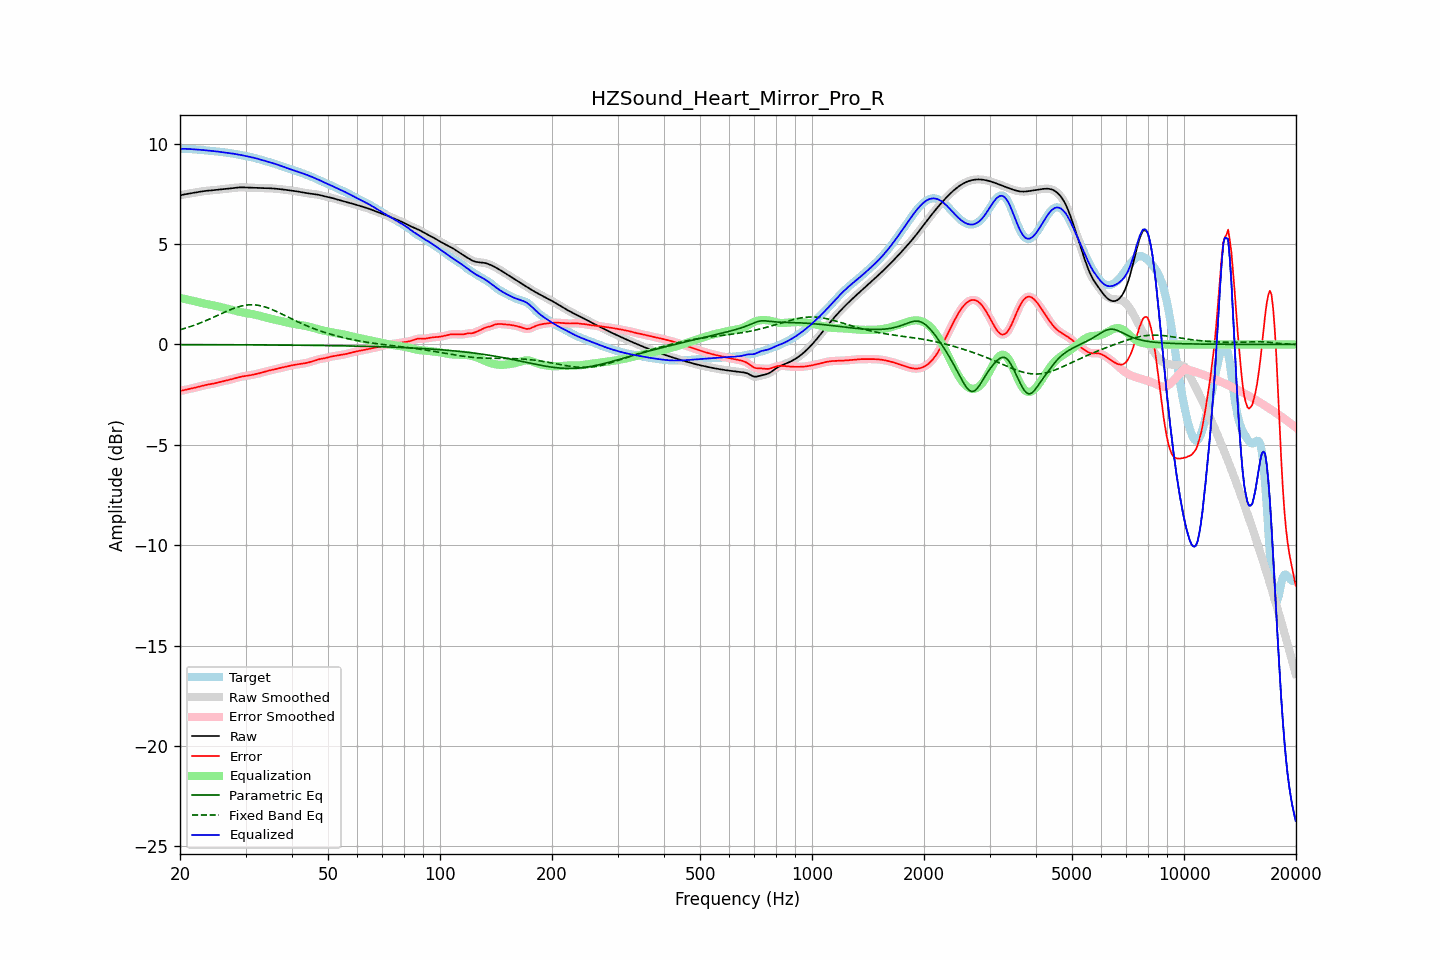

The table this chart was drawn from, first rows:
frequency, raw, error, smoothed, error_smoothed, equalization, parametric_eq, fixed_band_eq, equalized_raw, equalized_smoothed, target
20.00, 7.42, -2.32, 7.42, -2.32, 2.32, -0.01, 0.73, 9.74, 9.74, 9.74
20.20, 7.44, -2.30, 7.44, -2.30, 2.30, -0.01, 0.76, 9.74, 9.74, 9.74
20.40, 7.46, -2.28, 7.46, -2.28, 2.28, -0.01, 0.78, 9.74, 9.74, 9.74
20.61, 7.48, -2.26, 7.48, -2.26, 2.27, -0.01, 0.80, 9.74, 9.74, 9.74
20.81, 7.49, -2.25, 7.49, -2.25, 2.25, -0.01, 0.83, 9.74, 9.74, 9.74
21.02, 7.51, -2.23, 7.51, -2.23, 2.23, -0.01, 0.85, 9.74, 9.74, 9.74
21.23, 7.52, -2.21, 7.52, -2.21, 2.21, -0.01, 0.88, 9.73, 9.73, 9.73
21.44, 7.53, -2.20, 7.53, -2.20, 2.19, -0.01, 0.91, 9.73, 9.73, 9.73
21.66, 7.55, -2.18, 7.55, -2.18, 2.18, -0.01, 0.93, 9.72, 9.72, 9.72
21.87, 7.56, -2.16, 7.56, -2.16, 2.16, -0.01, 0.96, 9.72, 9.72, 9.72
22.09, 7.57, -2.14, 7.57, -2.14, 2.14, -0.01, 0.99, 9.71, 9.71, 9.71
22.31, 7.59, -2.12, 7.59, -2.12, 2.12, -0.01, 1.02, 9.70, 9.70, 9.71
22.54, 7.60, -2.09, 7.60, -2.09, 2.09, -0.01, 1.05, 9.70, 9.70, 9.70
22.76, 7.62, -2.07, 7.62, -2.07, 2.07, -0.01, 1.08, 9.69, 9.69, 9.69
22.99, 7.63, -2.05, 7.63, -2.05, 2.06, -0.01, 1.12, 9.68, 9.68, 9.68
23.22, 7.64, -2.03, 7.64, -2.03, 2.04, -0.01, 1.15, 9.68, 9.68, 9.67
23.45, 7.65, -2.02, 7.65, -2.02, 2.02, -0.01, 1.18, 9.67, 9.67, 9.67
23.69, 7.66, -2.00, 7.66, -2.00, 2.01, -0.01, 1.22, 9.66, 9.66, 9.66
23.92, 7.66, -1.99, 7.66, -1.99, 1.99, -0.01, 1.25, 9.65, 9.65, 9.65
24.16, 7.67, -1.98, 7.67, -1.98, 1.98, -0.01, 1.29, 9.64, 9.64, 9.65
24.40, 7.68, -1.96, 7.68, -1.96, 1.96, -0.01, 1.32, 9.64, 9.64, 9.64
24.65, 7.68, -1.95, 7.68, -1.95, 1.94, -0.01, 1.36, 9.63, 9.63, 9.63
24.89, 7.69, -1.93, 7.69, -1.93, 1.93, -0.01, 1.40, 9.62, 9.62, 9.62
25.14, 7.70, -1.91, 7.70, -1.91, 1.91, -0.01, 1.43, 9.61, 9.61, 9.61
25.39, 7.71, -1.89, 7.71, -1.89, 1.89, -0.01, 1.47, 9.60, 9.60, 9.60
25.65, 7.72, -1.87, 7.72, -1.87, 1.87, -0.01, 1.51, 9.59, 9.59, 9.59
25.91, 7.73, -1.85, 7.73, -1.85, 1.85, -0.01, 1.54, 9.58, 9.58, 9.58
26.16, 7.74, -1.83, 7.74, -1.83, 1.83, -0.01, 1.58, 9.57, 9.57, 9.57
26.43, 7.75, -1.81, 7.75, -1.81, 1.81, -0.02, 1.62, 9.56, 9.56, 9.56
26.69, 7.76, -1.79, 7.76, -1.79, 1.79, -0.02, 1.65, 9.55, 9.55, 9.55
26.96, 7.77, -1.77, 7.77, -1.77, 1.77, -0.02, 1.69, 9.54, 9.54, 9.54
27.23, 7.78, -1.75, 7.78, -1.75, 1.75, -0.02, 1.72, 9.53, 9.53, 9.53
27.50, 7.78, -1.73, 7.78, -1.73, 1.73, -0.02, 1.75, 9.52, 9.52, 9.52
27.77, 7.79, -1.71, 7.79, -1.71, 1.71, -0.02, 1.78, 9.50, 9.50, 9.51
28.05, 7.80, -1.69, 7.80, -1.69, 1.69, -0.02, 1.81, 9.49, 9.49, 9.49
28.33, 7.81, -1.67, 7.81, -1.67, 1.67, -0.02, 1.84, 9.48, 9.48, 9.48
28.62, 7.82, -1.64, 7.82, -1.64, 1.65, -0.02, 1.87, 9.46, 9.46, 9.46
28.90, 7.82, -1.62, 7.82, -1.62, 1.63, -0.02, 1.89, 9.45, 9.45, 9.44
29.19, 7.82, -1.61, 7.82, -1.61, 1.61, -0.02, 1.91, 9.43, 9.43, 9.43
29.48, 7.82, -1.59, 7.82, -1.59, 1.59, -0.02, 1.93, 9.42, 9.42, 9.41
29.78, 7.82, -1.58, 7.82, -1.58, 1.58, -0.02, 1.95, 9.40, 9.40, 9.40
30.08, 7.82, -1.57, 7.82, -1.57, 1.57, -0.02, 1.96, 9.38, 9.38, 9.38
30.38, 7.81, -1.56, 7.81, -1.56, 1.55, -0.02, 1.97, 9.37, 9.37, 9.37
30.68, 7.81, -1.54, 7.81, -1.54, 1.54, -0.02, 1.97, 9.35, 9.35, 9.35
30.99, 7.80, -1.53, 7.81, -1.53, 1.53, -0.02, 1.98, 9.33, 9.33, 9.33
31.30, 7.80, -1.51, 7.80, -1.51, 1.51, -0.02, 1.98, 9.31, 9.31, 9.32
31.61, 7.80, -1.50, 7.80, -1.50, 1.50, -0.02, 1.97, 9.30, 9.30, 9.30
31.93, 7.80, -1.48, 7.80, -1.48, 1.48, -0.02, 1.97, 9.28, 9.28, 9.28
32.24, 7.79, -1.46, 7.79, -1.46, 1.46, -0.02, 1.96, 9.25, 9.25, 9.25
32.57, 7.79, -1.44, 7.79, -1.44, 1.44, -0.02, 1.94, 9.23, 9.23, 9.23
32.89, 7.79, -1.42, 7.79, -1.42, 1.42, -0.02, 1.93, 9.21, 9.21, 9.21
33.22, 7.79, -1.40, 7.79, -1.40, 1.40, -0.02, 1.91, 9.18, 9.18, 9.18
33.55, 7.79, -1.37, 7.79, -1.37, 1.37, -0.02, 1.89, 9.16, 9.16, 9.16
33.89, 7.78, -1.35, 7.78, -1.35, 1.35, -0.03, 1.87, 9.14, 9.14, 9.13
34.23, 7.78, -1.33, 7.78, -1.33, 1.33, -0.03, 1.84, 9.11, 9.11, 9.11
34.57, 7.78, -1.31, 7.78, -1.31, 1.31, -0.03, 1.81, 9.09, 9.09, 9.09
34.92, 7.78, -1.29, 7.78, -1.29, 1.29, -0.03, 1.78, 9.07, 9.07, 9.07
35.27, 7.77, -1.27, 7.77, -1.27, 1.27, -0.03, 1.75, 9.05, 9.05, 9.05
35.62, 7.77, -1.26, 7.77, -1.26, 1.25, -0.03, 1.71, 9.02, 9.02, 9.02
35.97, 7.76, -1.24, 7.76, -1.24, 1.24, -0.03, 1.68, 9.00, 9.00, 9.00
... 635 more rows
